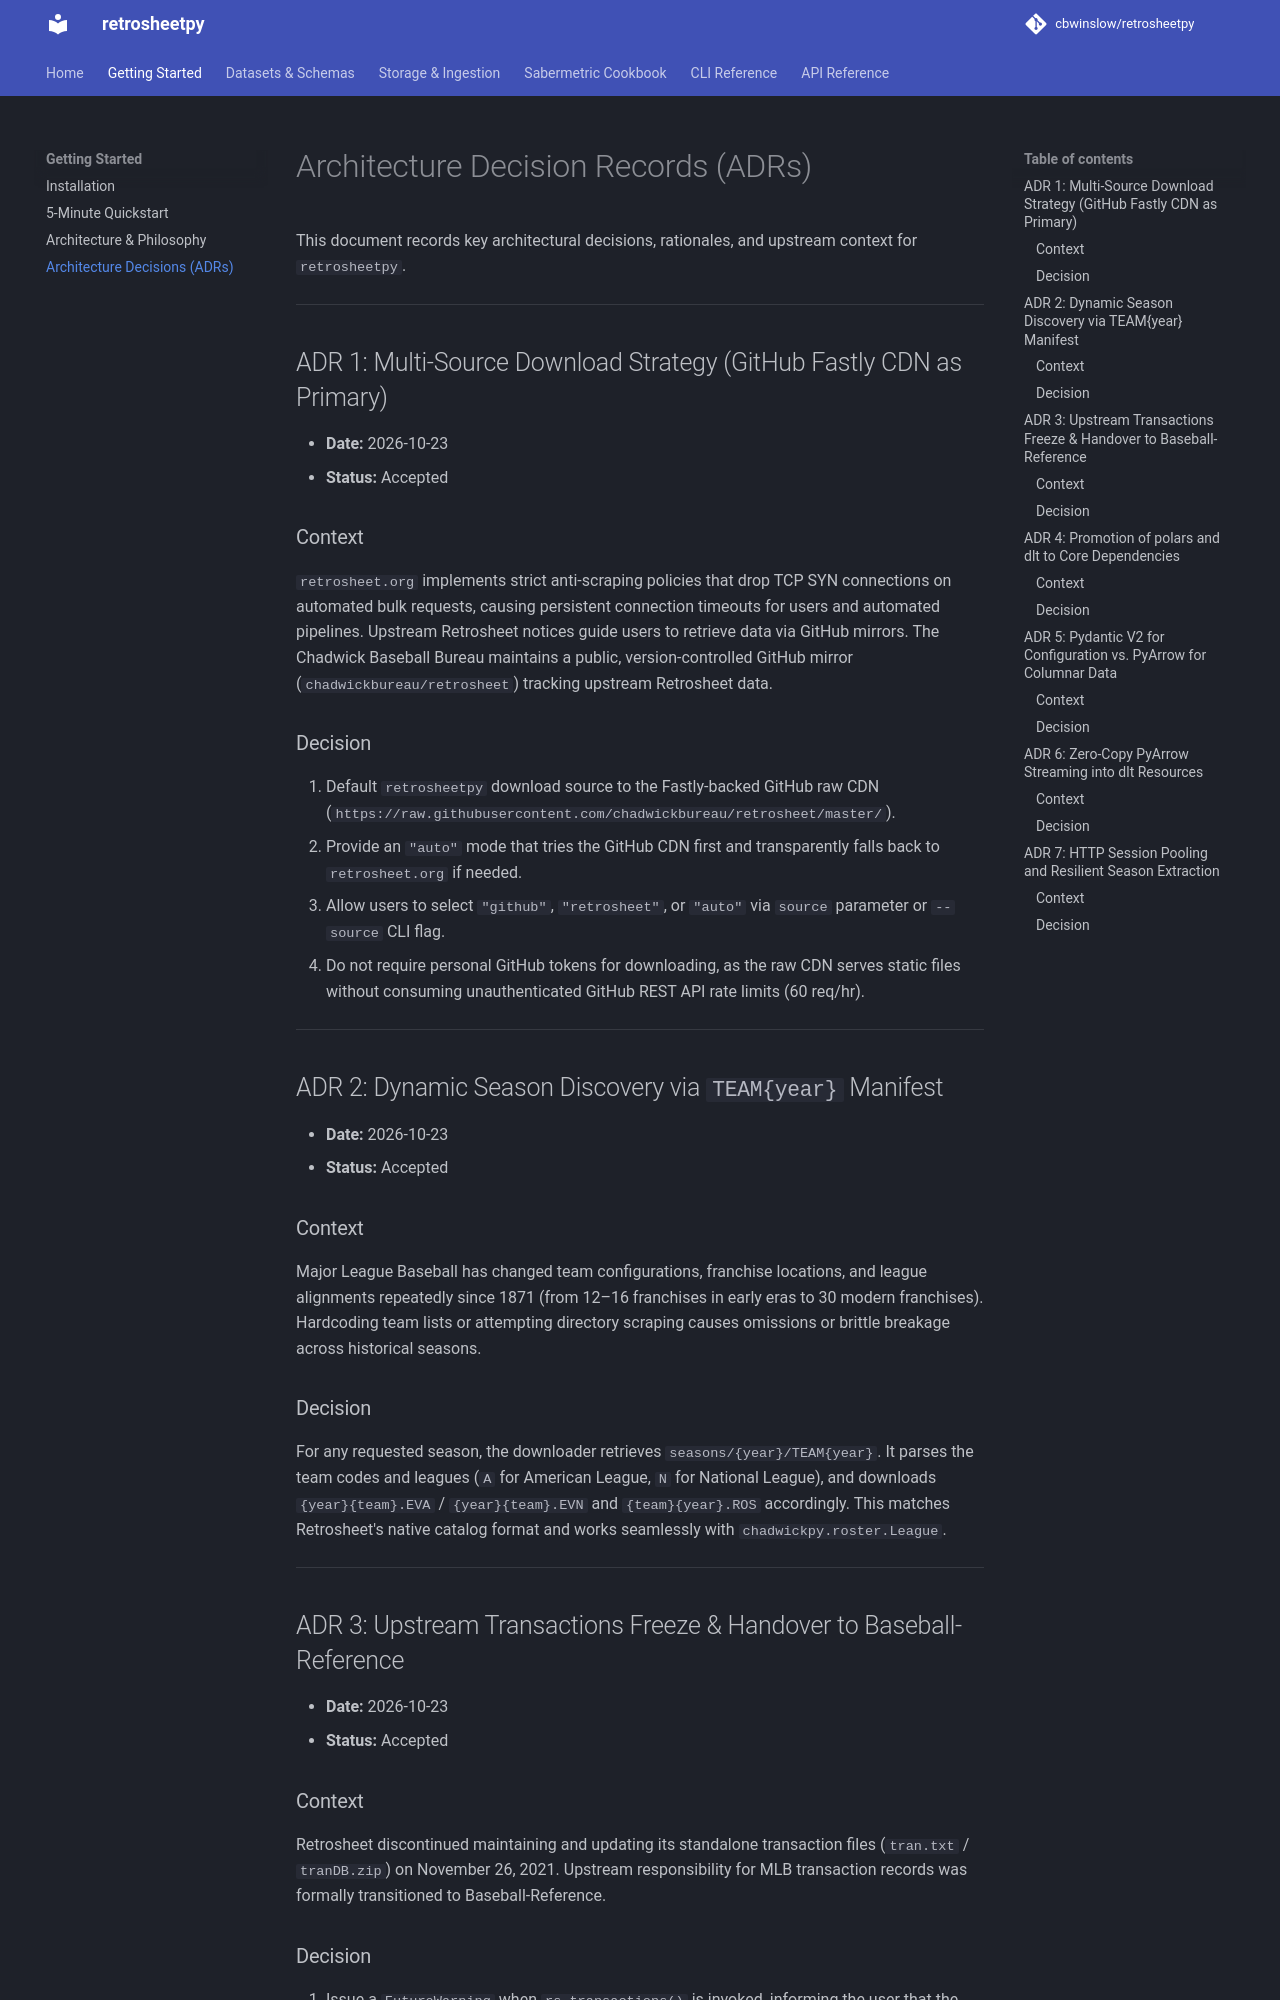

repository: cbwinslow/retrosheetpy · page: DECISIONS/index.html · generator: mkdocs

# Architecture Decision Records (ADRs)

This document records key architectural decisions, rationales, and upstream context for `retrosheetpy`.

---

## ADR 1: Multi-Source Download Strategy (GitHub Fastly CDN as Primary)

* **Date:** 2026-10-23
* **Status:** Accepted

### Context
`retrosheet.org` implements strict anti-scraping policies that drop TCP SYN connections on automated bulk requests, causing persistent connection timeouts for users and automated pipelines. Upstream Retrosheet notices guide users to retrieve data via GitHub mirrors. The Chadwick Baseball Bureau maintains a public, version-controlled GitHub mirror (`chadwickbureau/retrosheet`) tracking upstream Retrosheet data.

### Decision
1. Default `retrosheetpy` download source to the Fastly-backed GitHub raw CDN (`https://raw.githubusercontent.com/chadwickbureau/retrosheet/master/`).
2. Provide an `"auto"` mode that tries the GitHub CDN first and transparently falls back to `retrosheet.org` if needed.
3. Allow users to select `"github"`, `"retrosheet"`, or `"auto"` via `source` parameter or `--source` CLI flag.
4. Do not require personal GitHub tokens for downloading, as the raw CDN serves static files without consuming unauthenticated GitHub REST API rate limits (60 req/hr).

---

## ADR 2: Dynamic Season Discovery via `TEAM{year}` Manifest

* **Date:** 2026-10-23
* **Status:** Accepted

### Context
Major League Baseball has changed team configurations, franchise locations, and league alignments repeatedly since 1871 (from 12–16 franchises in early eras to 30 modern franchises). Hardcoding team lists or attempting directory scraping causes omissions or brittle breakage across historical seasons.

### Decision
For any requested season, the downloader retrieves `seasons/{year}/TEAM{year}`. It parses the team codes and leagues (`A` for American League, `N` for National League), and downloads `{year}{team}.EVA` / `{year}{team}.EVN` and `{team}{year}.ROS` accordingly. This matches Retrosheet's native catalog format and works seamlessly with `chadwickpy.roster.League`.

---

## ADR 3: Upstream Transactions Freeze & Handover to Baseball-Reference

* **Date:** 2026-10-23
* **Status:** Accepted

### Context
Retrosheet discontinued maintaining and updating its standalone transaction files (`tran.txt` / `tranDB.zip`) on November 26, 2021. Upstream responsibility for MLB transaction records was formally transitioned to Baseball-Reference.
